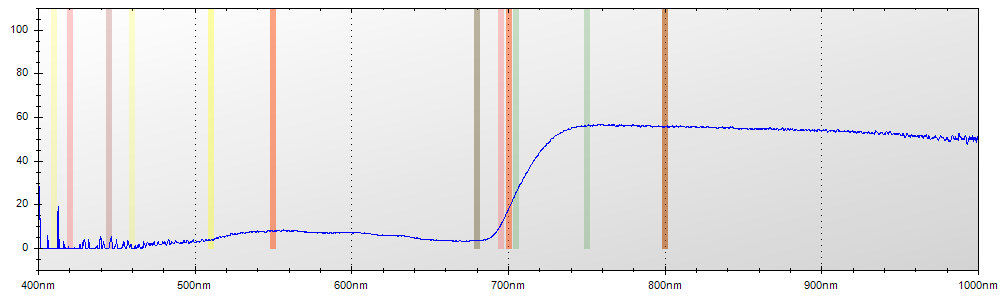

Data behind this chart, as committed beside it:
Layer Title, Color, Specimen ID
Layer 1, Blue, Untitled
Mode, Integration Time, Boxcar Width, Scans to Average
Reflectance, 650 ms, 2, 1
Wavelength, Raw Spectrometer Data, Calibrated and Averaged Data
345.6, 1542, 37.2093023255815%
345.8, 1505, 0%
346, 2866, 0%
346.2, 3543, 100%
346.5, 4225, 100%
346.7, 4787, 0%
346.9, 4784, 100%
347.1, 4791, 100%
347.3, 4669, 100%
347.5, 4591, 33.5937500000015%
347.8, 4647, 7.52688172042859%
348, 4662, 0%
348.2, 4577, 0%
348.4, 4589, 100%
348.6, 4552, 100%
348.8, 4566, 100%
349.1, 4636, 100%
349.3, 4597, 100%
349.5, 4705, 0%
349.7, 4775, 0%
349.9, 4792, 0%
350.1, 4711, 0%
350.3, 4744, 3.13725490196077%
350.6, 4781, 17.7049180327872%
350.8, 4785, 0%
351, 4791, 15.8227848101275%
351.2, 4725, 0%
351.4, 4706, 0%
351.6, 4648, 100%
351.9, 4967, 0%
352.1, 4916, 0%
352.3, 5083, 0%
352.5, 5212, 16.8539325842703%
352.7, 5174, 12.7450980392159%
352.9, 4793, 0%
353.2, 4822, 0%
353.4, 4871, 0%
353.6, 4794, 0%
353.8, 4821, 100%
354, 4966, 0%
354.2, 5056, 100%
354.5, 4924, 100%
354.7, 4902, 100%
354.9, 4846, 0%
355.1, 4771, 52.6315789473604%
355.3, 4697, 97.9381443298986%
355.5, 4664, 71.8085106382979%
355.8, 4701, 69.3989071038261%
356, 4819, 72.6829268292688%
356.2, 4882, 62.2448979591836%
356.4, 4885, 37.5757575757585%
356.6, 4920, 0%
356.8, 4951, 0%
357, 4819, 0%
357.3, 4737, 0%
357.5, 4784, 0%
... 7,247 more rows
